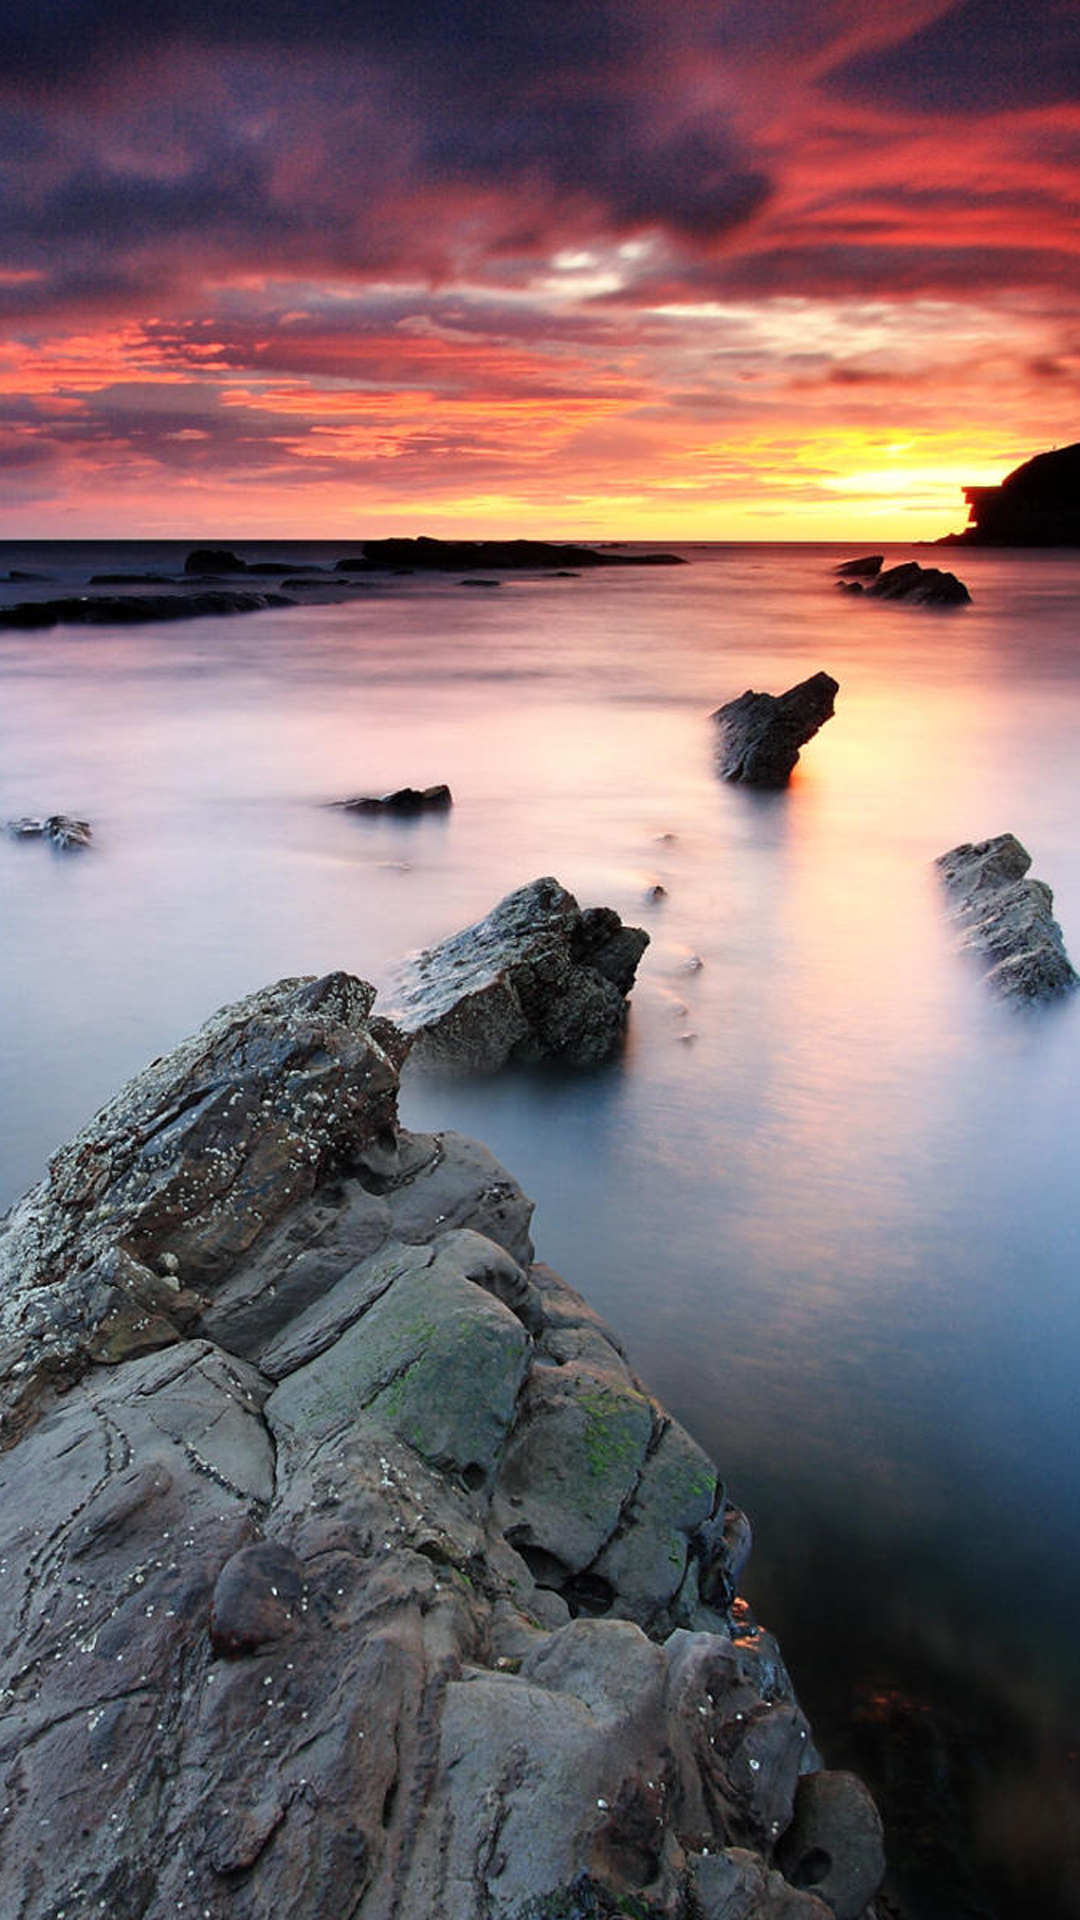

Here is an Android app screen rendered from its layout file. Give the layout XML and the strings, colors and styles it references.
<!-- AndroidManifest.xml: activity theme AppSplash -->
<!-- res/layout/activity_welcome.xml -->
<?xml version="1.0" encoding="utf-8"?>
<LinearLayout xmlns:android="http://schemas.android.com/apk/res/android"
    android:layout_width="match_parent"
    android:layout_height="match_parent"

    android:orientation="vertical">
</LinearLayout>
<!-- resources referenced by this layout -->
<resources>
  <style name="AppSplash" parent="Theme.AppCompat.Light.NoActionBar">
          <item name="android:windowBackground">@drawable/a</item>
          <item name="android:windowNoTitle">true</item>
          <item name="android:colorBackgroundCacheHint">@null</item>
          <item name="android:windowIsTranslucent">true</item>
          <item name="android:windowFullscreen">true</item>
          <item name="android:windowContentOverlay">@null</item>
      </style>
  <!-- drawable a: jpg bitmap (drawable, 1018132 bytes) -->
</resources>
